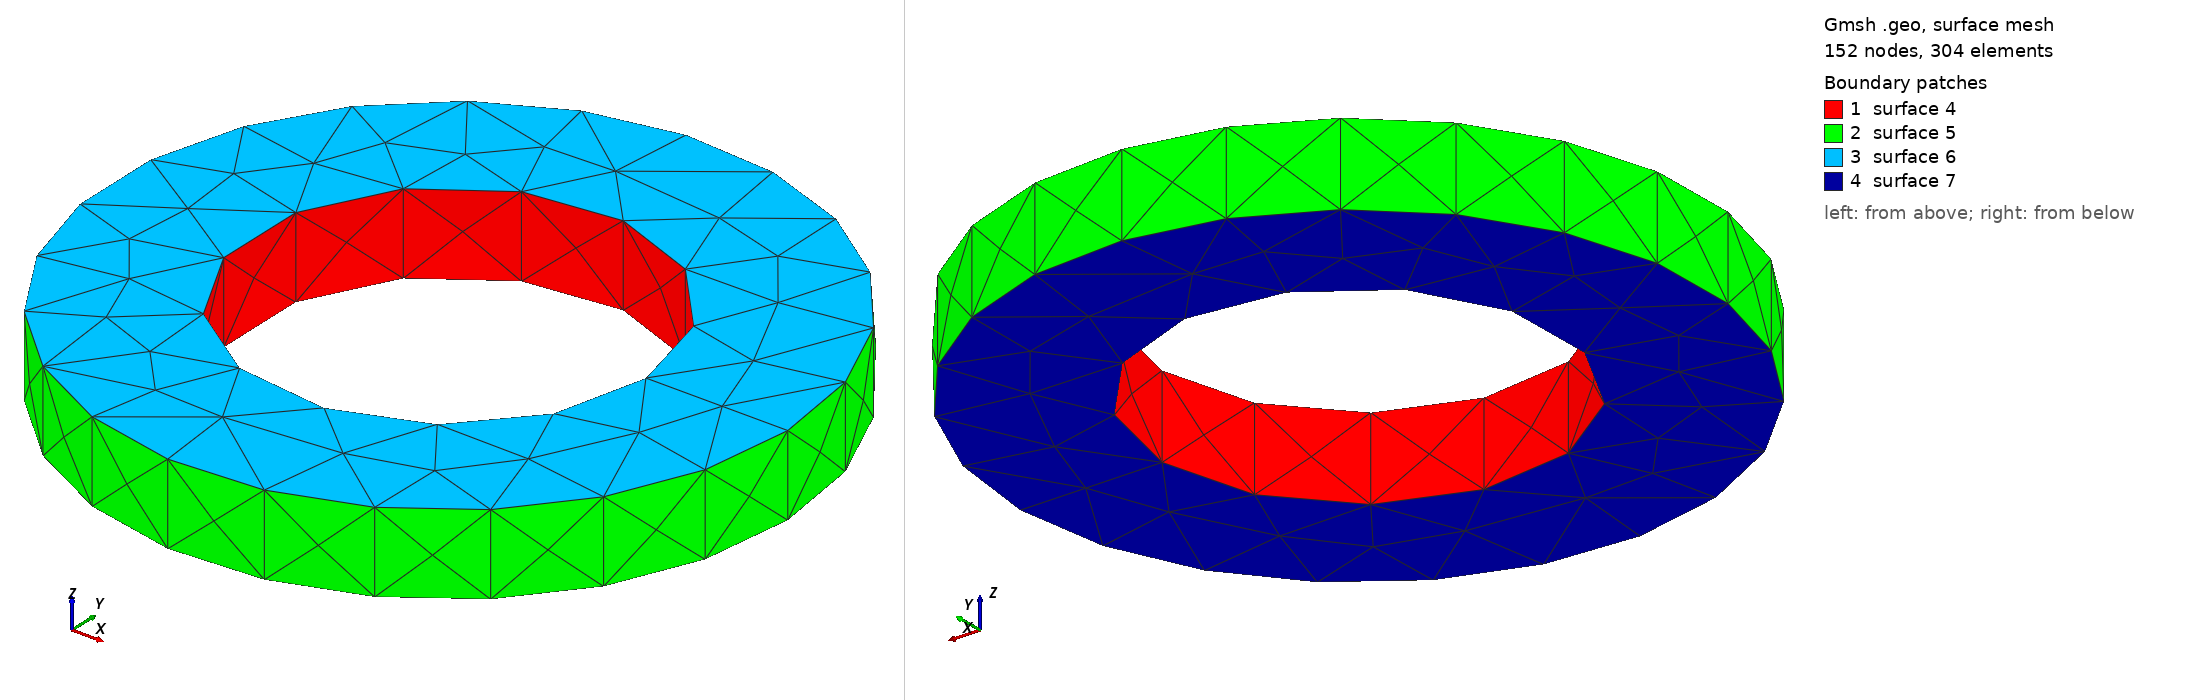

Gmsh geometry script, surface-meshed: 152 nodes, 304 surface elements. Boundary patches (legend numbers): 1 surface 4, 2 surface 5, 3 surface 6, 4 surface 7. Left view from above one corner, right view from below the opposite corner. The script declares no physical surfaces, so the legend lists its geometric surfaces. The drawing asked Gmsh for element sizes between 1% and 20% of the model's largest extent; the script's own settings can give other sizes.

=== geometry.geo (drawn) ===
// NeuroFlux Palace electromagnetics mesh handoff
SetFactory("OpenCASCADE");
r_out = 0.08268750;
r_in = 0.04795875;
axial = 0.01984500;
Cylinder(1) = {0, 0, -axial/2, 0, 0, axial, r_out};
Cylinder(2) = {0, 0, -axial/2, 0, 0, axial, r_in};
BooleanDifference{ Volume{1}; Delete; }{ Volume{2}; Delete; }
Physical Volume("domain") = {1};
